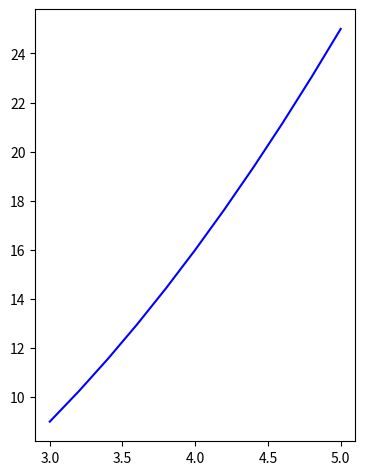
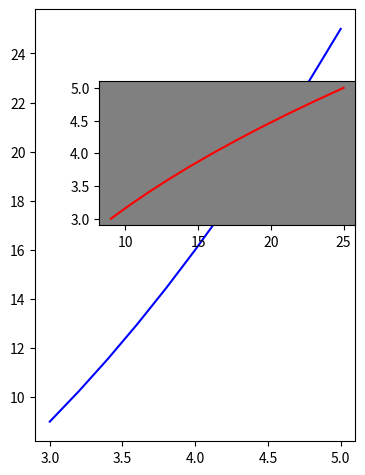

Write the Python code that produced these figures, in order.
#POO (METODO ORIENTADO A OBJETOS)

import matplotlib.pyplot as plt
import numpy as np

x = np.linspace(3,5,11)
y = x**2

fig = plt.figure()
axes = fig.add_axes([0.1,0.1,0.5,0.9])
axes.plot(x,y,'b')
fig.show()

fig = plt.figure()
axes = fig.add_axes([0.1,0.1,0.5,0.9])
axes2 = fig.add_axes([0.2,0.55,0.4,0.3])
axes.plot(x,y,'b')
axes2.plot(y,x,'r')
axes2.set_facecolor('gray')
fig.show()